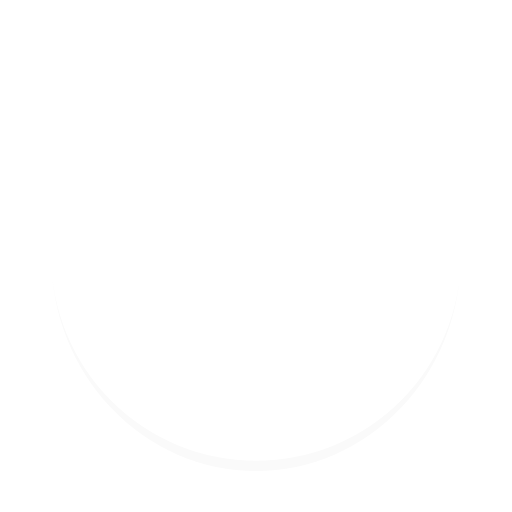
t = 0.00 s
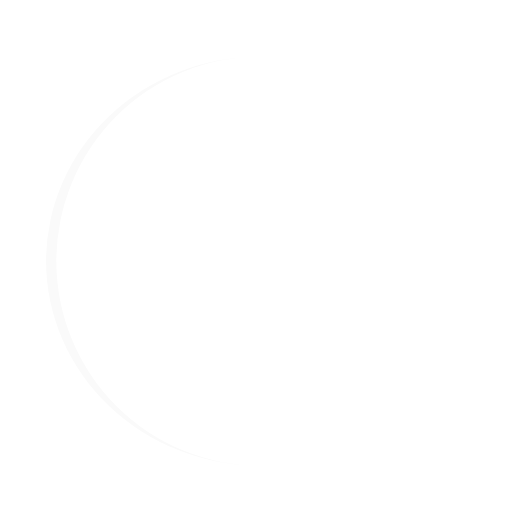
t = 0.25 s
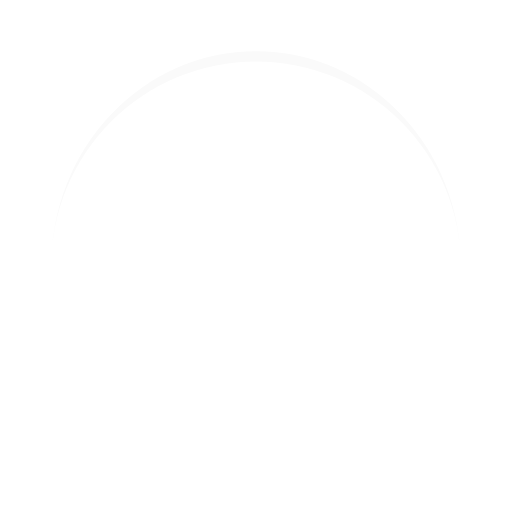
t = 0.50 s
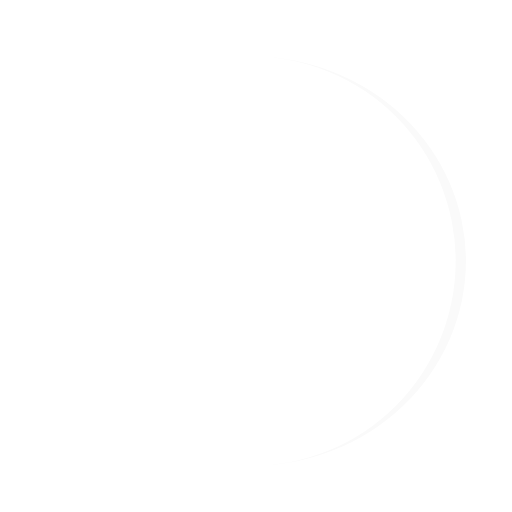
t = 0.75 s

The animated SVG that drew these frames (rendered in a browser with its animation timeline set to each time). Animation: 1 SMIL element (animateTransform=1); one cycle of 1.00 s, repeats indefinitely.

<?xml version="1.0" encoding="utf-8"?>
<svg xmlns="http://www.w3.org/2000/svg" xmlns:xlink="http://www.w3.org/1999/xlink" style="margin: auto; background: none; display: block; shape-rendering: auto;" width="200px" height="200px" viewBox="0 0 100 100" preserveAspectRatio="xMidYMid">
<path d="M10 50A40 40 0 0 0 90 50A40 42 0 0 1 10 50" fill="#fafafa" stroke="none">
  <animateTransform attributeName="transform" type="rotate" dur="1s" repeatCount="indefinite" keyTimes="0;1" values="0 50 51;360 50 51"></animateTransform>
</path>
<!-- [ldio] generated by https://loading.io/ --></svg>
